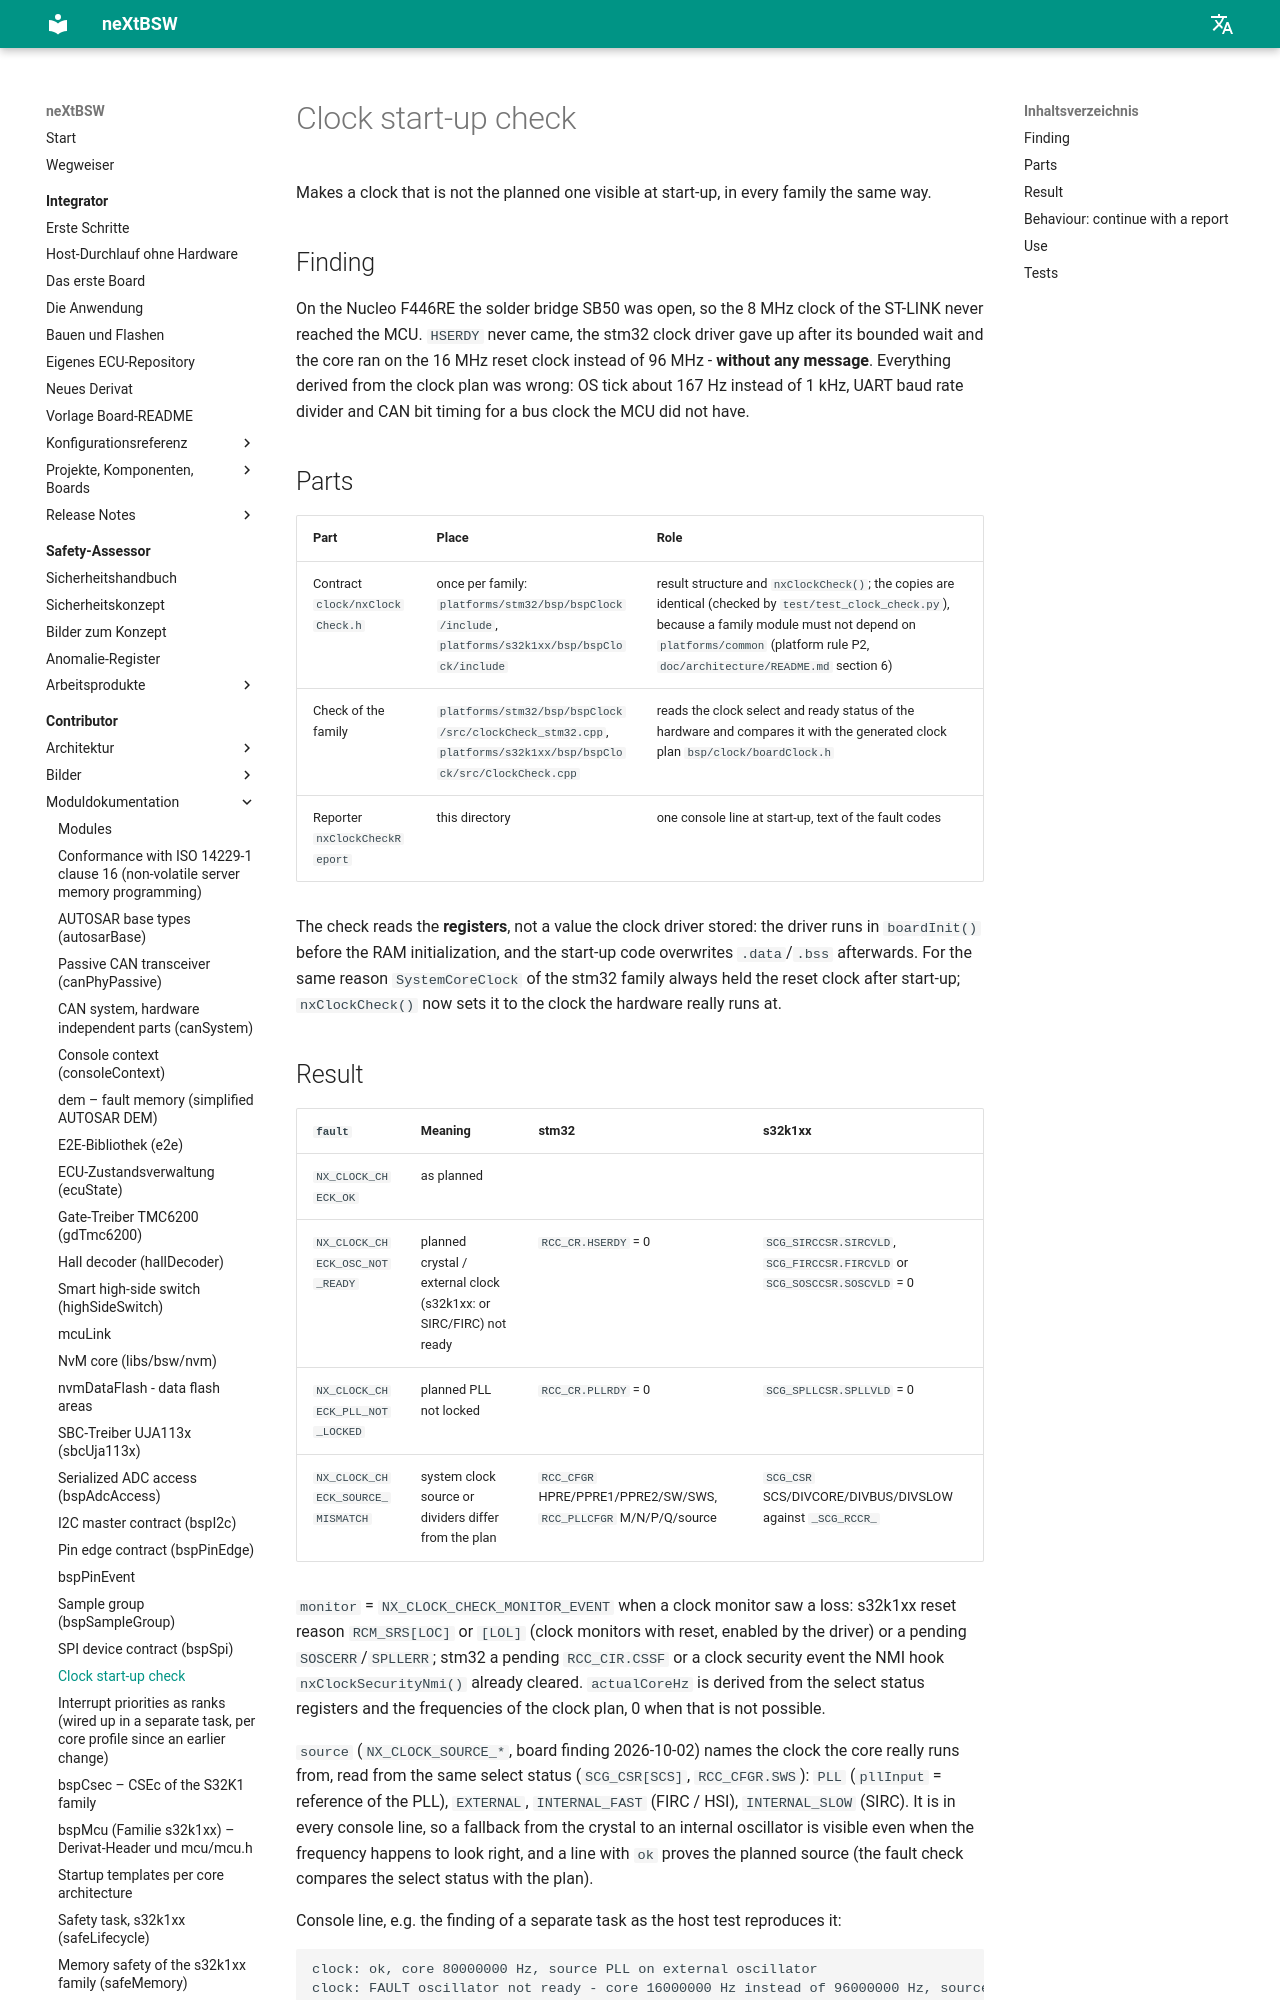

repository: danielsimonreinhardt/neXtBSW · page: 1.0.0/platforms/common/clockCheck/index.html · generator: mkdocs

# Clock start-up check (PLAT-72)

Makes a clock that is not the planned one visible at start-up, in every family the same way.

## Finding

On the Nucleo F446RE (PLAT-15, 2026-09-19) the solder bridge SB50 was open, so the 8 MHz clock of the ST-LINK never
reached the MCU. `HSERDY` never came, the stm32 clock driver gave up after its bounded wait and the core ran on the
16 MHz reset clock instead of 96 MHz - **without any message**. Everything derived from the clock plan was wrong: OS
tick about 167 Hz instead of 1 kHz, UART baud rate divider and CAN bit timing for a bus clock the MCU did not have.

## Parts

| Part | Place | Role |
|---|---|---|
| Contract `clock/nxClockCheck.h` | once per family: `platforms/stm32/bsp/bspClock/include`, `platforms/s32k1xx/bsp/bspClock/include` | result structure and `nxClockCheck()`; the copies are identical (checked by `test/test_clock_check.py`), because a family module must not depend on `platforms/common` (platform rule P2, `doc/architecture/README.md` section 6) |
| Check of the family | `platforms/stm32/bsp/bspClock/src/clockCheck_stm32.cpp`, `platforms/s32k1xx/bsp/bspClock/src/ClockCheck.cpp` | reads the clock select and ready status of the hardware and compares it with the generated clock plan `bsp/clock/boardClock.h` |
| Reporter `nxClockCheckReport` | this directory | one console line at start-up, text of the fault codes |

The check reads the **registers**, not a value the clock driver stored: the driver runs in `boardInit()` before the
RAM initialization, and the start-up code overwrites `.data`/`.bss` afterwards. For the same reason `SystemCoreClock`
of the stm32 family always held the reset clock after start-up; `nxClockCheck()` now sets it to the clock the
hardware really runs at.
